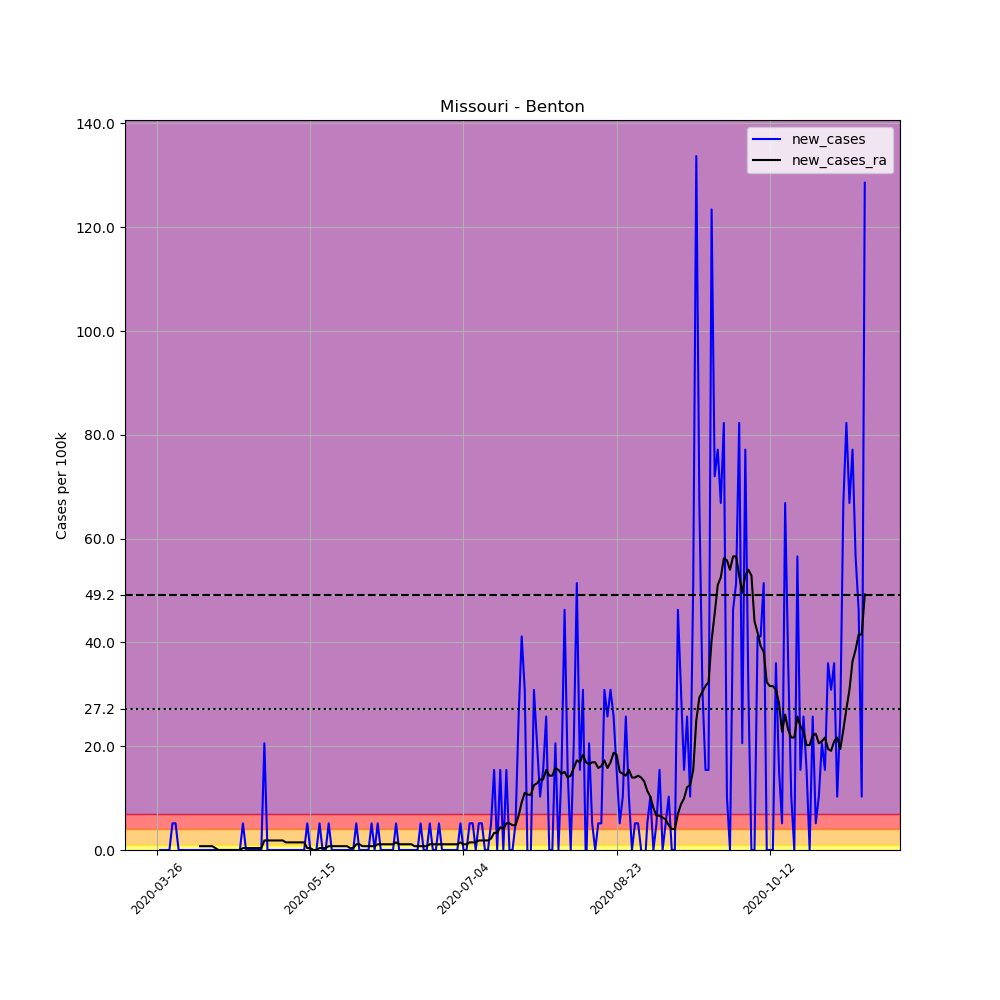

The data file committed next to this chart (first rows):
, date, county, state, fips, cases, deaths, COUNTY, STNAME, CTYNAME, POPESTIMATE2019, per_100k, new_cases, new_cases_ra
376156, 2020-03-26, Benton, Missouri, 29015, 1, 0, 15, Missouri, Benton, 19443, 5.143, , 
376157, 2020-03-27, Benton, Missouri, 29015, 1, 0, 15, Missouri, Benton, 19443, 5.143, 0.0, 
376158, 2020-03-28, Benton, Missouri, 29015, 1, 0, 15, Missouri, Benton, 19443, 5.143, 0.0, 
376159, 2020-03-29, Benton, Missouri, 29015, 1, 0, 15, Missouri, Benton, 19443, 5.143, 0.0, 
376160, 2020-03-30, Benton, Missouri, 29015, 1, 0, 15, Missouri, Benton, 19443, 5.143, 0.0, 
376161, 2020-03-31, Benton, Missouri, 29015, 2, 0, 15, Missouri, Benton, 19443, 10.29, 5.143, 
376162, 2020-04-01, Benton, Missouri, 29015, 3, 0, 15, Missouri, Benton, 19443, 15.43, 5.143, 
376163, 2020-04-02, Benton, Missouri, 29015, 3, 0, 15, Missouri, Benton, 19443, 15.43, 0.0, 
376164, 2020-04-03, Benton, Missouri, 29015, 3, 0, 15, Missouri, Benton, 19443, 15.43, 0.0, 
376165, 2020-04-04, Benton, Missouri, 29015, 3, 0, 15, Missouri, Benton, 19443, 15.43, 0.0, 
376166, 2020-04-05, Benton, Missouri, 29015, 3, 0, 15, Missouri, Benton, 19443, 15.43, 0.0, 
376167, 2020-04-06, Benton, Missouri, 29015, 3, 0, 15, Missouri, Benton, 19443, 15.43, 0.0, 
376168, 2020-04-07, Benton, Missouri, 29015, 3, 0, 15, Missouri, Benton, 19443, 15.43, 0.0, 
376169, 2020-04-08, Benton, Missouri, 29015, 3, 0, 15, Missouri, Benton, 19443, 15.43, 0.0, 
376170, 2020-04-09, Benton, Missouri, 29015, 3, 0, 15, Missouri, Benton, 19443, 15.43, 0.0, 0.7347
376171, 2020-04-10, Benton, Missouri, 29015, 3, 0, 15, Missouri, Benton, 19443, 15.43, 0.0, 0.7347
376172, 2020-04-11, Benton, Missouri, 29015, 3, 0, 15, Missouri, Benton, 19443, 15.43, 0.0, 0.7347
376173, 2020-04-12, Benton, Missouri, 29015, 3, 0, 15, Missouri, Benton, 19443, 15.43, 0.0, 0.7347
376174, 2020-04-13, Benton, Missouri, 29015, 3, 0, 15, Missouri, Benton, 19443, 15.43, 0.0, 0.7347
376175, 2020-04-14, Benton, Missouri, 29015, 3, 0, 15, Missouri, Benton, 19443, 15.43, 0.0, 0.3674
376176, 2020-04-15, Benton, Missouri, 29015, 3, 0, 15, Missouri, Benton, 19443, 15.43, 0.0, 0.0
376177, 2020-04-16, Benton, Missouri, 29015, 3, 0, 15, Missouri, Benton, 19443, 15.43, 0.0, 0.0
376178, 2020-04-17, Benton, Missouri, 29015, 3, 0, 15, Missouri, Benton, 19443, 15.43, 0.0, 0.0
376179, 2020-04-18, Benton, Missouri, 29015, 3, 0, 15, Missouri, Benton, 19443, 15.43, 0.0, 0.0
376180, 2020-04-19, Benton, Missouri, 29015, 3, 0, 15, Missouri, Benton, 19443, 15.43, 0.0, 0.0
376181, 2020-04-20, Benton, Missouri, 29015, 3, 0, 15, Missouri, Benton, 19443, 15.43, 0.0, 0.0
376182, 2020-04-21, Benton, Missouri, 29015, 3, 0, 15, Missouri, Benton, 19443, 15.43, 0.0, 0.0
376183, 2020-04-22, Benton, Missouri, 29015, 3, 0, 15, Missouri, Benton, 19443, 15.43, 0.0, 0.0
376184, 2020-04-23, Benton, Missouri, 29015, 4, 0, 15, Missouri, Benton, 19443, 20.57, 5.143, 0.3674
376185, 2020-04-24, Benton, Missouri, 29015, 4, 0, 15, Missouri, Benton, 19443, 20.57, 0.0, 0.3674
376186, 2020-04-25, Benton, Missouri, 29015, 4, 0, 15, Missouri, Benton, 19443, 20.57, 0.0, 0.3674
376187, 2020-04-26, Benton, Missouri, 29015, 4, 0, 15, Missouri, Benton, 19443, 20.57, 0.0, 0.3674
376188, 2020-04-27, Benton, Missouri, 29015, 4, 0, 15, Missouri, Benton, 19443, 20.57, 0.0, 0.3674
376189, 2020-04-28, Benton, Missouri, 29015, 4, 0, 15, Missouri, Benton, 19443, 20.57, 0.0, 0.3674
376190, 2020-04-29, Benton, Missouri, 29015, 4, 0, 15, Missouri, Benton, 19443, 20.57, 0.0, 0.3674
376191, 2020-04-30, Benton, Missouri, 29015, 8, 0, 15, Missouri, Benton, 19443, 41.15, 20.57, 1.837
376192, 2020-05-01, Benton, Missouri, 29015, 8, 0, 15, Missouri, Benton, 19443, 41.15, 0.0, 1.837
376193, 2020-05-02, Benton, Missouri, 29015, 8, 0, 15, Missouri, Benton, 19443, 41.15, 0.0, 1.837
376194, 2020-05-03, Benton, Missouri, 29015, 8, 0, 15, Missouri, Benton, 19443, 41.15, 0.0, 1.837
376195, 2020-05-04, Benton, Missouri, 29015, 8, 0, 15, Missouri, Benton, 19443, 41.15, 0.0, 1.837
376196, 2020-05-05, Benton, Missouri, 29015, 8, 0, 15, Missouri, Benton, 19443, 41.15, 0.0, 1.837
376197, 2020-05-06, Benton, Missouri, 29015, 8, 0, 15, Missouri, Benton, 19443, 41.15, 0.0, 1.837
376198, 2020-05-07, Benton, Missouri, 29015, 8, 0, 15, Missouri, Benton, 19443, 41.15, 0.0, 1.469
376199, 2020-05-08, Benton, Missouri, 29015, 8, 0, 15, Missouri, Benton, 19443, 41.15, 0.0, 1.469
376200, 2020-05-09, Benton, Missouri, 29015, 8, 0, 15, Missouri, Benton, 19443, 41.15, 0.0, 1.469
376201, 2020-05-10, Benton, Missouri, 29015, 8, 0, 15, Missouri, Benton, 19443, 41.15, 0.0, 1.469
376202, 2020-05-11, Benton, Missouri, 29015, 8, 0, 15, Missouri, Benton, 19443, 41.15, 0.0, 1.469
376203, 2020-05-12, Benton, Missouri, 29015, 8, 0, 15, Missouri, Benton, 19443, 41.15, 0.0, 1.469
376204, 2020-05-13, Benton, Missouri, 29015, 8, 0, 15, Missouri, Benton, 19443, 41.15, 0.0, 1.469
376205, 2020-05-14, Benton, Missouri, 29015, 9, 0, 15, Missouri, Benton, 19443, 46.29, 5.143, 0.3674
376206, 2020-05-15, Benton, Missouri, 29015, 9, 0, 15, Missouri, Benton, 19443, 46.29, 0.0, 0.3674
376207, 2020-05-16, Benton, Missouri, 29015, 8, 0, 15, Missouri, Benton, 19443, 41.15, -5.143, 0.0
376208, 2020-05-17, Benton, Missouri, 29015, 8, 0, 15, Missouri, Benton, 19443, 41.15, 0.0, 0.0
376209, 2020-05-18, Benton, Missouri, 29015, 9, 0, 15, Missouri, Benton, 19443, 46.29, 5.143, 0.3674
376210, 2020-05-19, Benton, Missouri, 29015, 9, 0, 15, Missouri, Benton, 19443, 46.29, 0.0, 0.3674
376211, 2020-05-20, Benton, Missouri, 29015, 9, 0, 15, Missouri, Benton, 19443, 46.29, 0.0, 0.3674
376212, 2020-05-21, Benton, Missouri, 29015, 10, 0, 15, Missouri, Benton, 19443, 51.43, 5.143, 0.7347
376213, 2020-05-22, Benton, Missouri, 29015, 10, 0, 15, Missouri, Benton, 19443, 51.43, 0.0, 0.7347
376214, 2020-05-23, Benton, Missouri, 29015, 10, 0, 15, Missouri, Benton, 19443, 51.43, 0.0, 0.7347
376215, 2020-05-24, Benton, Missouri, 29015, 10, 0, 15, Missouri, Benton, 19443, 51.43, 0.0, 0.7347
... 172 more rows
